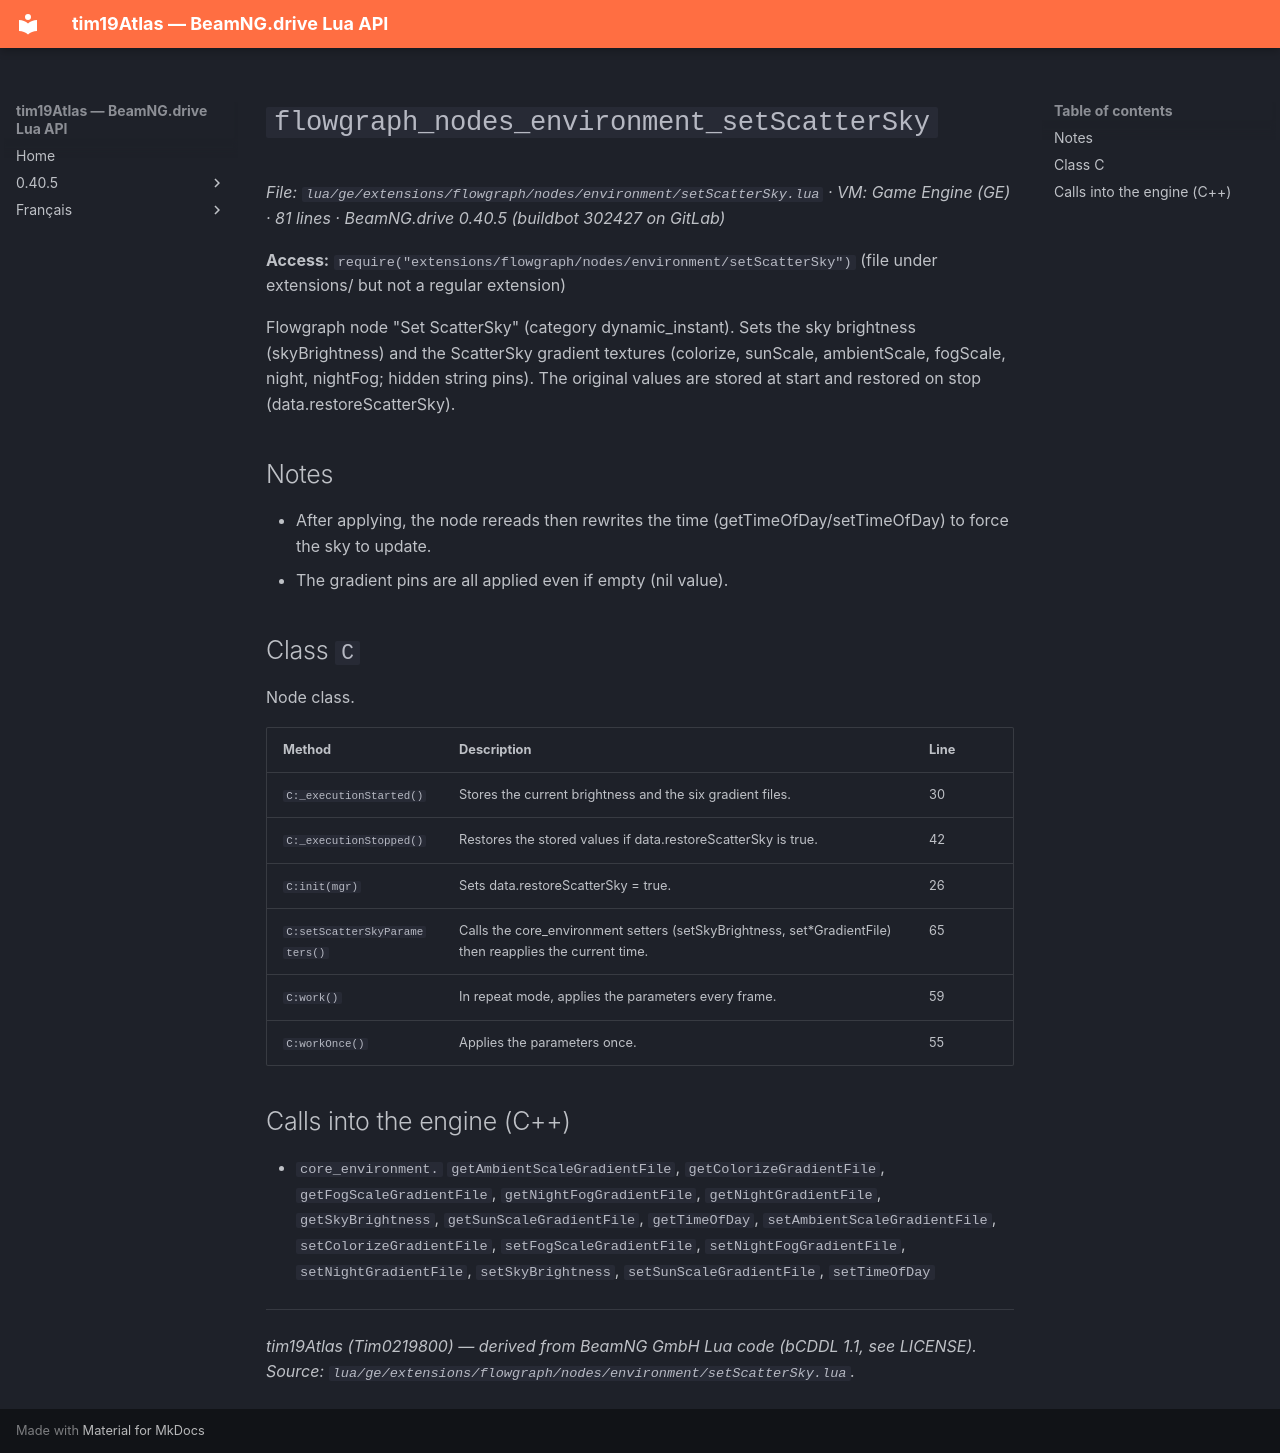

repository: Tim0219800/beamng-lua-atlas · page: 0.40.5/ge/extensions/flowgraph/nodes/environment/setScatterSky.html · generator: mkdocs

# `flowgraph_nodes_environment_setScatterSky`

*File: `lua/ge/extensions/flowgraph/nodes/environment/setScatterSky.lua` · VM: Game Engine (GE) · 81 lines · BeamNG.drive 0.40.5 (buildbot 302427 on GitLab)*

**Access:** `require("extensions/flowgraph/nodes/environment/setScatterSky")` (file under extensions/ but not a regular extension)

Flowgraph node "Set ScatterSky" (category dynamic_instant). Sets the sky brightness (skyBrightness) and the ScatterSky gradient textures (colorize, sunScale, ambientScale, fogScale, night, nightFog; hidden string pins). The original values are stored at start and restored on stop (data.restoreScatterSky).

## Notes

- After applying, the node rereads then rewrites the time (getTimeOfDay/setTimeOfDay) to force the sky to update.
- The gradient pins are all applied even if empty (nil value).

## Class `C`

Node class.

| Method | Description | Line |
|---|---|---|
| `C:_executionStarted()` | Stores the current brightness and the six gradient files. | 30 |
| `C:_executionStopped()` | Restores the stored values if data.restoreScatterSky is true. | 42 |
| `C:init(mgr)` | Sets data.restoreScatterSky = true. | 26 |
| `C:setScatterSkyParameters()` | Calls the core_environment setters (setSkyBrightness, set*GradientFile) then reapplies the current time. | 65 |
| `C:work()` | In repeat mode, applies the parameters every frame. | 59 |
| `C:workOnce()` | Applies the parameters once. | 55 |

## Calls into the engine (C++)

- `core_environment.` `getAmbientScaleGradientFile`, `getColorizeGradientFile`, `getFogScaleGradientFile`, `getNightFogGradientFile`, `getNightGradientFile`, `getSkyBrightness`, `getSunScaleGradientFile`, `getTimeOfDay`, `setAmbientScaleGradientFile`, `setColorizeGradientFile`, `setFogScaleGradientFile`, `setNightFogGradientFile`, `setNightGradientFile`, `setSkyBrightness`, `setSunScaleGradientFile`, `setTimeOfDay`

---
*tim19Atlas (Tim0219800) — derived from BeamNG GmbH Lua code (bCDDL 1.1, see LICENSE). Source: `lua/ge/extensions/flowgraph/nodes/environment/setScatterSky.lua`.*
